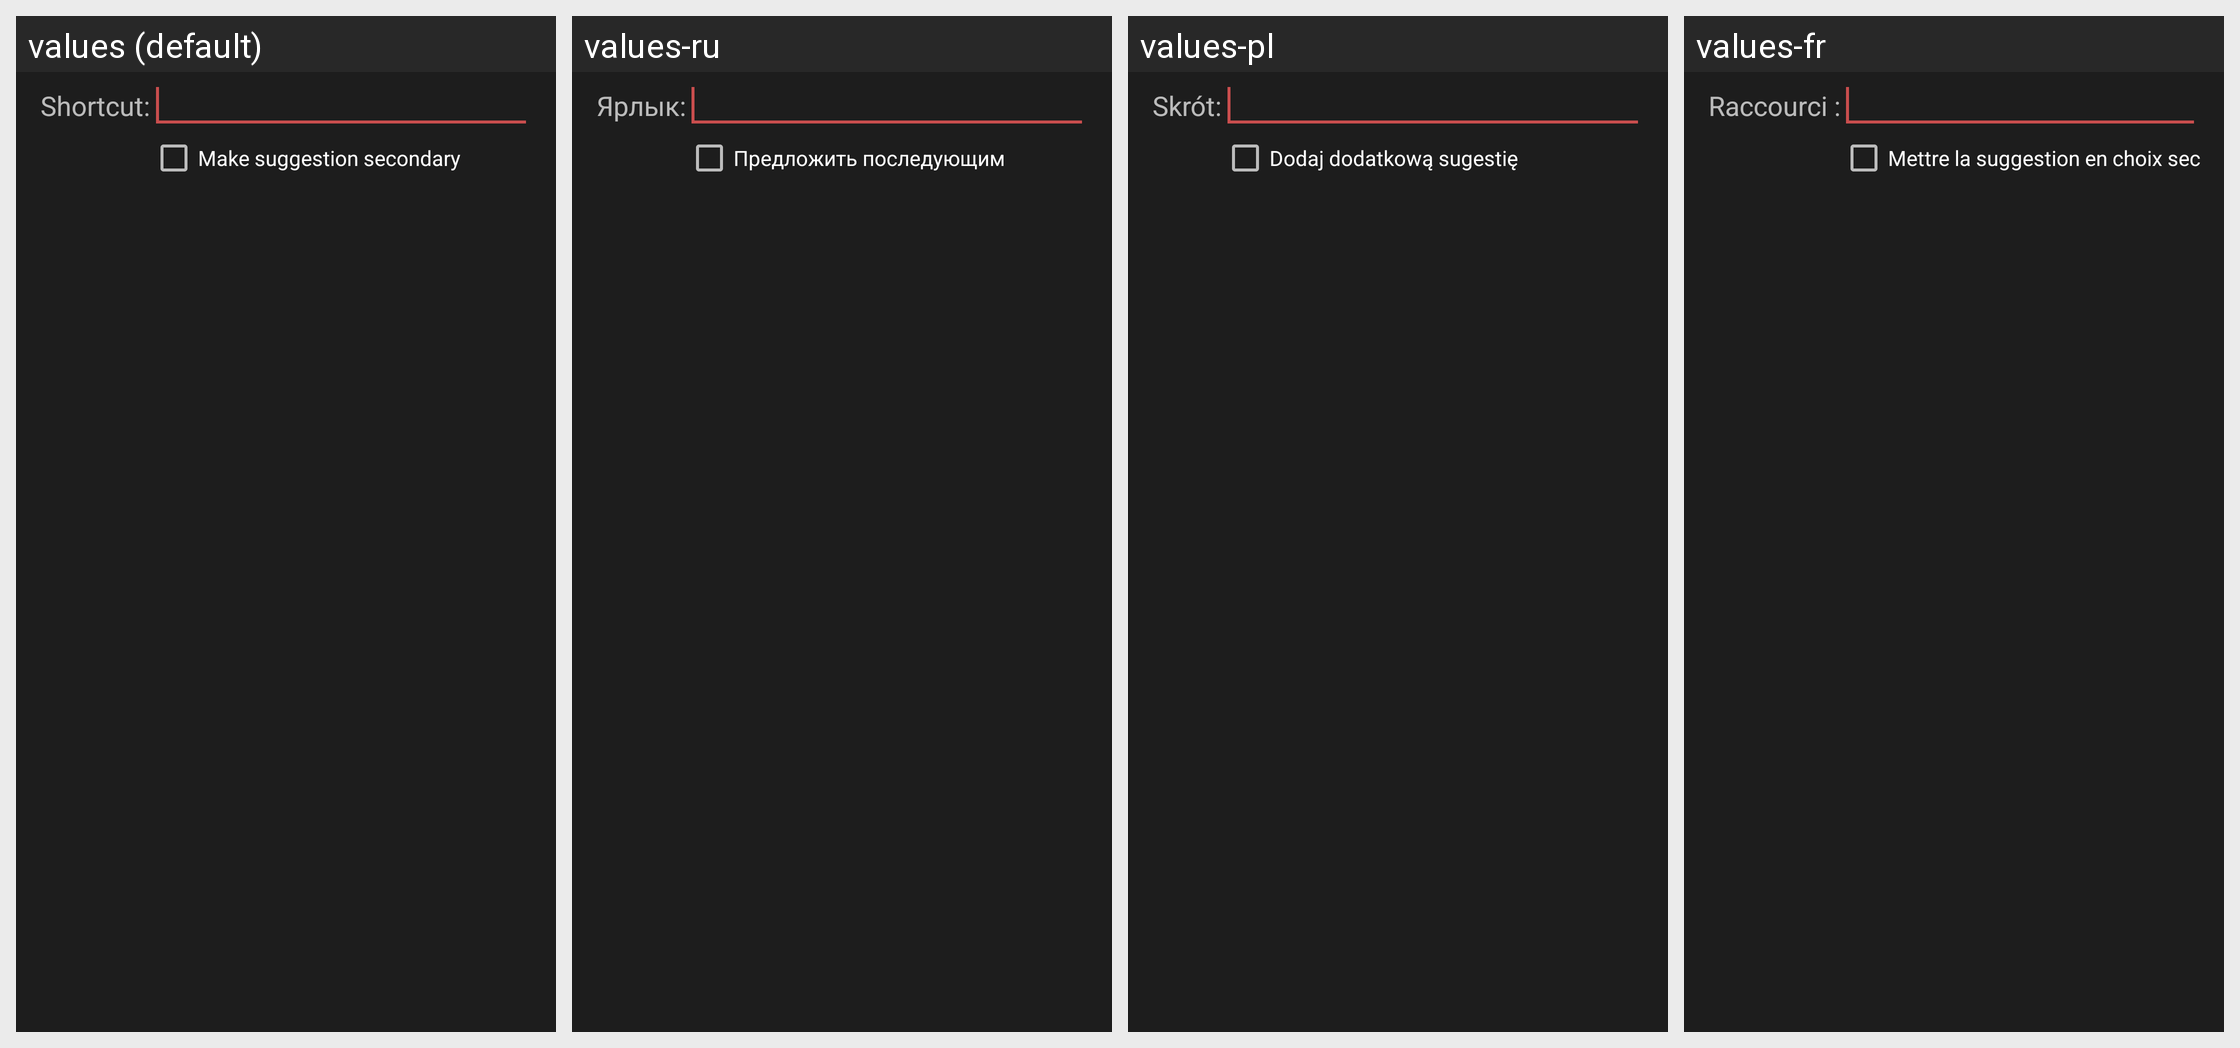

Strings drawn on this Android screen and how each of the app's shown locales translates them:
Android screen res/layout/edit_dictionary_shortcut_dialog_layout.xml rendered under 4 locales, left to right: values (default), values-ru, values-pl, values-fr. Device: Nexus 5 (rendered at 1080×1920; each locale shown at half size, 540×960, under a caption strip naming it); theme AppTheme.
Other locales in the repository, not shown: values-hr.
Strings drawn on this screen, with the default value and each locale's value (text and hints the layout hard-codes, and strings that could not be matched under every locale, appear in the picture but are not listed):

dictionary_shortcut_description
  values: Shortcut:
  values-ru: Ярлык:
  values-pl: Skrót:
  values-fr: Raccourci :

dictionary_make_secondary
  values: Make suggestion secondary
  values-ru: Предложить последующим
  values-pl: Dodaj dodatkową sugestię
  values-fr: Mettre la suggestion en choix secondaire
